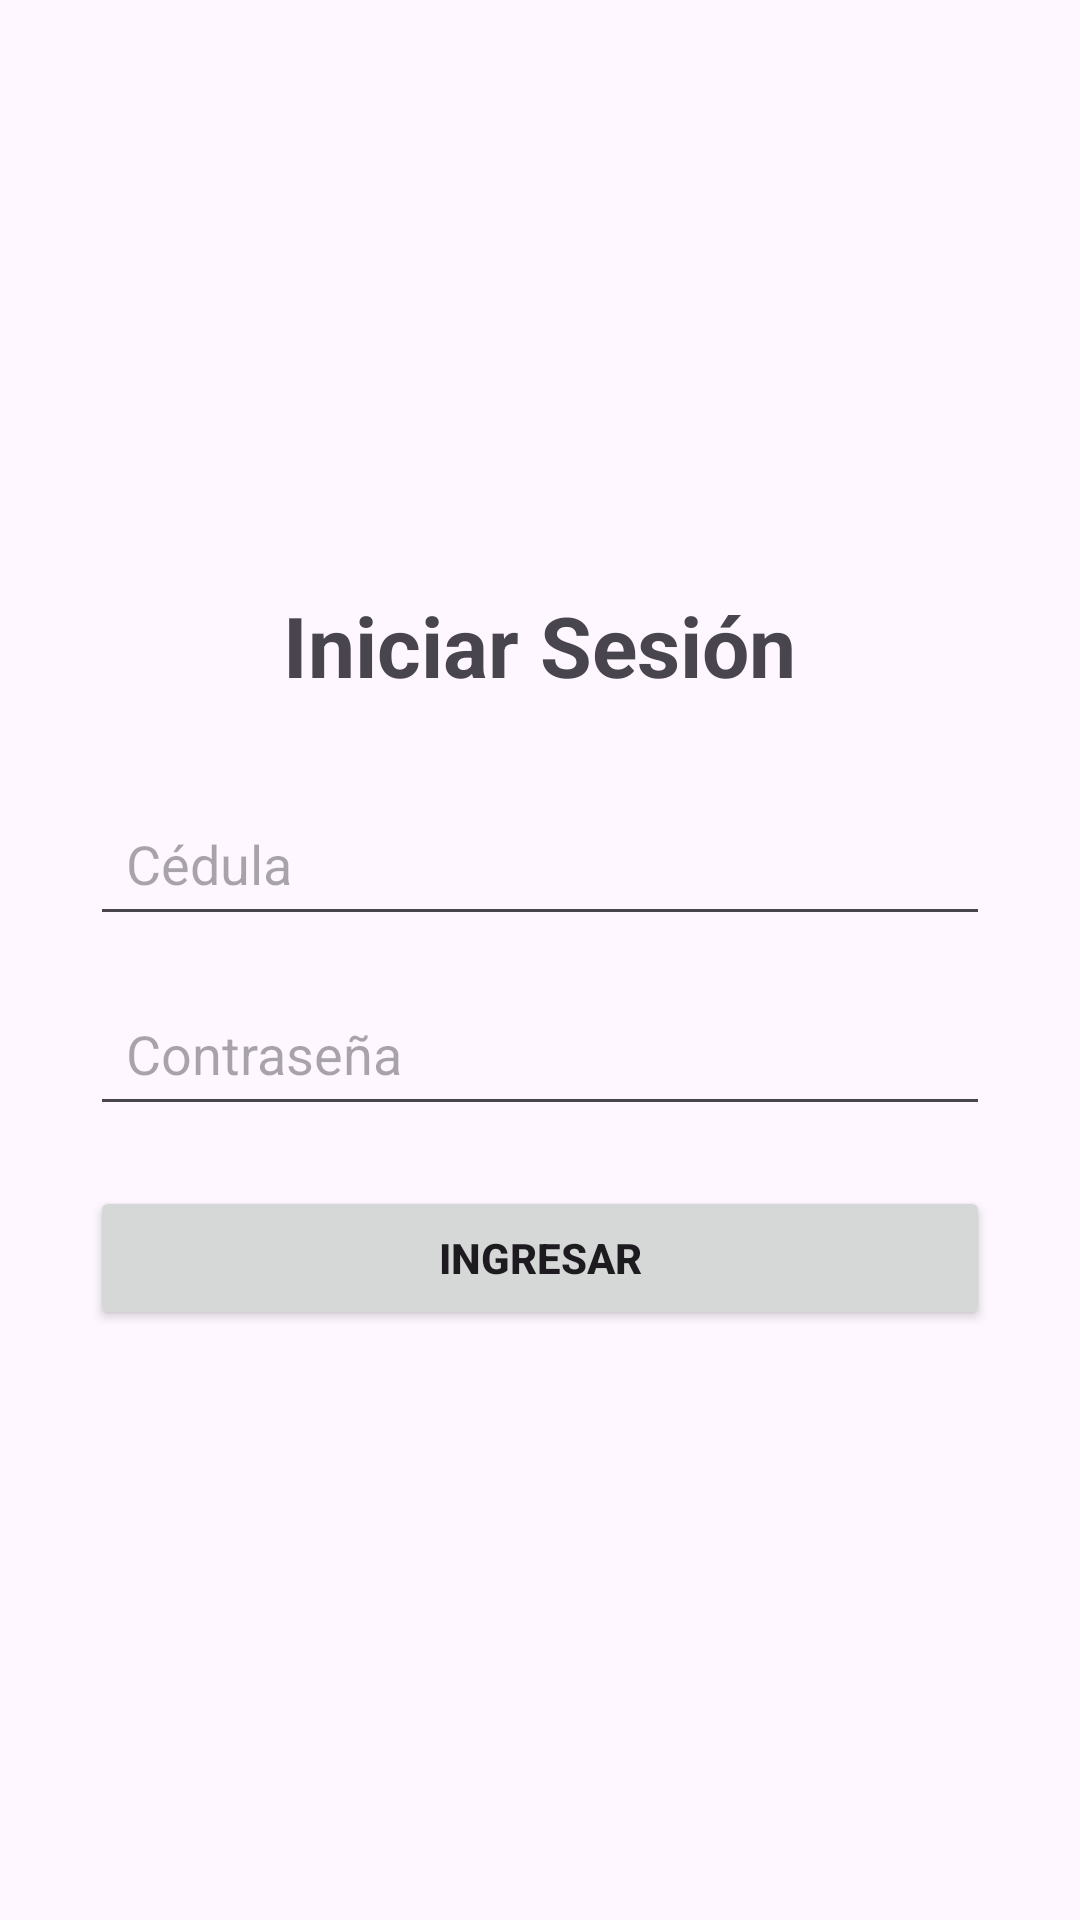

Write the Android layout XML for this screen, with the resource values it uses.
<!-- AndroidManifest.xml: application theme Theme.SISTEMA -->
<!-- res/layout/activity_main.xml -->
<?xml version="1.0" encoding="utf-8"?>
<LinearLayout
    xmlns:android="http://schemas.android.com/apk/res/android"
    xmlns:tools="http://schemas.android.com/tools"
    android:layout_width="match_parent"
    android:layout_height="match_parent"
    android:orientation="vertical"
    android:padding="30dp"
    android:gravity="center"
    tools:context=".MainActivity">

    

    <TextView
        android:id="@+id/txtTitulo"
        android:layout_width="wrap_content"
        android:layout_height="wrap_content"
        android:text="@string/titulo_login"
        android:textSize="28sp"
        android:textStyle="bold"
        android:layout_marginBottom="30dp"/>

    

    <EditText
        android:id="@+id/etCedula"
        android:layout_width="match_parent"
        android:layout_height="wrap_content"
        android:hint="@string/hint_cedula"
        android:inputType="number"
        android:autofillHints="username"
        android:padding="12dp"
        android:layout_marginBottom="15dp"/>

    

    <EditText
        android:id="@+id/etPassword"
        android:layout_width="match_parent"
        android:layout_height="wrap_content"
        android:hint="@string/hint_password"
        android:inputType="textPassword"
        android:autofillHints="password"
        android:padding="12dp"
        android:layout_marginBottom="20dp"/>

    

    <Button
        android:id="@+id/btnLogin"
        android:layout_width="match_parent"
        android:layout_height="wrap_content"
        android:text="@string/btn_ingresar"
        android:textStyle="bold"/>

</LinearLayout>
<!-- resources referenced by this layout -->
<resources>
  <string name="btn_ingresar">INGRESAR</string>
  <string name="hint_cedula">Cédula</string>
  <string name="hint_password">Contraseña</string>
  <string name="titulo_login">Iniciar Sesión</string>
  <style name="Theme.SISTEMA" parent="Base.Theme.SISTEMA" />
  <style name="Base.Theme.SISTEMA" parent="Theme.Material3.DayNight.NoActionBar">
          
          
      </style>
</resources>
